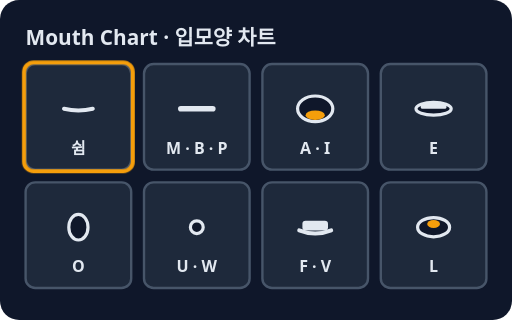
t = 0.00 s
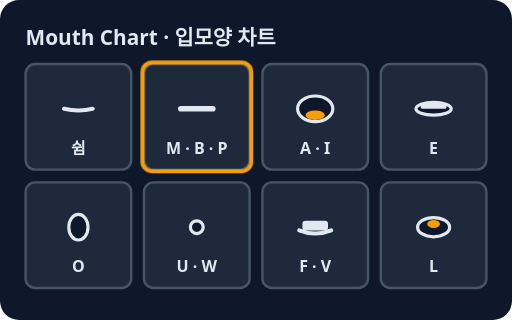
t = 0.78 s
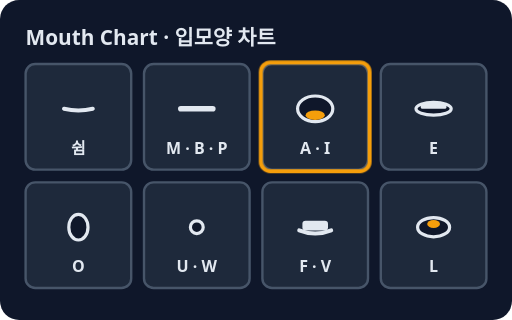
t = 1.72 s
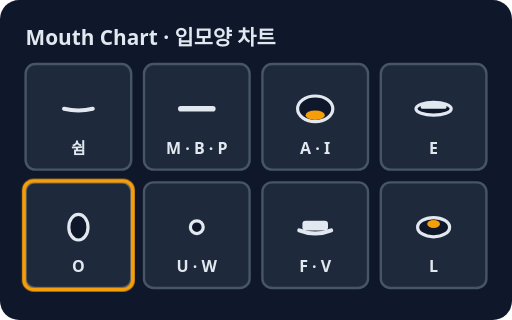
t = 2.50 s
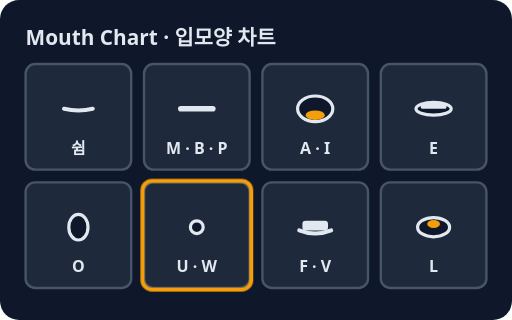
t = 3.28 s
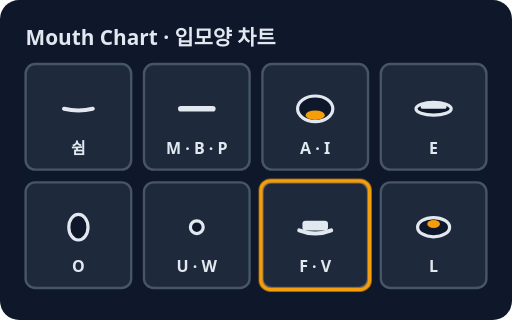
t = 4.22 s

The animated SVG that drew these frames (rendered in a browser with its animation timeline set to each time). Animation: 8 CSS @keyframes rules; one cycle of 5.00 s, repeats indefinitely.

<svg xmlns="http://www.w3.org/2000/svg" viewBox="0 0 320 200" role="img" aria-label="입모양 차트: 소리 묶음마다 대표 입 모양 그림을 정리한 표 (립싱크 기준표)">
<style>text{font-family:system-ui,sans-serif}@keyframes k1{0.0%,12.49%{opacity:1}12.5%,100%{opacity:0}}.k1{animation:k1 5s linear infinite;transform-box:fill-box;transform-origin:center}@keyframes k2{0%,12.49%{opacity:0}12.5%,24.99%{opacity:1}25.0%,100%{opacity:0}}.k2{animation:k2 5s linear infinite;transform-box:fill-box;transform-origin:center}@keyframes k3{0%,24.99%{opacity:0}25.0%,37.49%{opacity:1}37.5%,100%{opacity:0}}.k3{animation:k3 5s linear infinite;transform-box:fill-box;transform-origin:center}@keyframes k4{0%,37.49%{opacity:0}37.5%,49.99%{opacity:1}50.0%,100%{opacity:0}}.k4{animation:k4 5s linear infinite;transform-box:fill-box;transform-origin:center}@keyframes k5{0%,49.99%{opacity:0}50.0%,62.49%{opacity:1}62.5%,100%{opacity:0}}.k5{animation:k5 5s linear infinite;transform-box:fill-box;transform-origin:center}@keyframes k6{0%,62.49%{opacity:0}62.5%,74.99%{opacity:1}75.0%,100%{opacity:0}}.k6{animation:k6 5s linear infinite;transform-box:fill-box;transform-origin:center}@keyframes k7{0%,74.99%{opacity:0}75.0%,87.49%{opacity:1}87.5%,100%{opacity:0}}.k7{animation:k7 5s linear infinite;transform-box:fill-box;transform-origin:center}@keyframes k8{0%,87.49%{opacity:0}87.5%,99.99%{opacity:1}}.k8{animation:k8 5s linear infinite;transform-box:fill-box;transform-origin:center}@media (prefers-reduced-motion: reduce){*{animation:none!important;transition:none!important}}</style>
<rect width="320" height="200" rx="12" fill="#0f172a"/>
<text x="16" y="28" font-size="13" fill="#e2e8f0" font-weight="700">Mouth Chart · 입모양 차트</text>
<rect x="16" y="40" width="66" height="66" rx="6" fill="#1e293b" stroke="#475569" stroke-width="1.5"/>
<g><path d="M40 68 Q49 70 58 68" fill="none" stroke="#e2e8f0" stroke-width="2.5" stroke-linecap="round" stroke-linejoin="round"/></g>
<text x="49" y="96" font-size="10" fill="#e2e8f0" text-anchor="middle" font-weight="700">쉼</text>
<rect x="90" y="40" width="66" height="66" rx="6" fill="#1e293b" stroke="#475569" stroke-width="1.5"/>
<g><line x1="113" y1="68" x2="133" y2="68" stroke="#e2e8f0" stroke-width="3.5" stroke-linecap="round"/></g>
<text x="123" y="96" font-size="10" fill="#e2e8f0" text-anchor="middle" font-weight="700">M · B · P</text>
<rect x="164" y="40" width="66" height="66" rx="6" fill="#1e293b" stroke="#475569" stroke-width="1.5"/>
<g><ellipse cx="197" cy="68" rx="11" ry="8" fill="#0f172a" stroke="#e2e8f0" stroke-width="2"/>
<ellipse cx="197" cy="72" rx="6" ry="3" fill="#f59e0b"/></g>
<text x="197" y="96" font-size="10" fill="#e2e8f0" text-anchor="middle" font-weight="700">A · I</text>
<rect x="238" y="40" width="66" height="66" rx="6" fill="#1e293b" stroke="#475569" stroke-width="1.5"/>
<g><ellipse cx="271" cy="68" rx="11" ry="4" fill="#0f172a" stroke="#e2e8f0" stroke-width="2"/>
<rect x="263" y="65" width="16" height="3" rx="1" fill="#e2e8f0"/></g>
<text x="271" y="96" font-size="10" fill="#e2e8f0" text-anchor="middle" font-weight="700">E</text>
<rect x="16" y="114" width="66" height="66" rx="6" fill="#1e293b" stroke="#475569" stroke-width="1.5"/>
<g><ellipse cx="49" cy="142" rx="6" ry="8" fill="#0f172a" stroke="#e2e8f0" stroke-width="2"/></g>
<text x="49" y="170" font-size="10" fill="#e2e8f0" text-anchor="middle" font-weight="700">O</text>
<rect x="90" y="114" width="66" height="66" rx="6" fill="#1e293b" stroke="#475569" stroke-width="1.5"/>
<g><ellipse cx="123" cy="142" rx="4" ry="4" fill="#0f172a" stroke="#e2e8f0" stroke-width="2"/></g>
<text x="123" y="170" font-size="10" fill="#e2e8f0" text-anchor="middle" font-weight="700">U · W</text>
<rect x="164" y="114" width="66" height="66" rx="6" fill="#1e293b" stroke="#475569" stroke-width="1.5"/>
<g><path d="M187 144 Q197 148 207 144" fill="none" stroke="#e2e8f0" stroke-width="2.5" stroke-linecap="round" stroke-linejoin="round"/>
<rect x="189" y="138" width="16" height="6" rx="2" fill="#e2e8f0"/></g>
<text x="197" y="170" font-size="10" fill="#e2e8f0" text-anchor="middle" font-weight="700">F · V</text>
<rect x="238" y="114" width="66" height="66" rx="6" fill="#1e293b" stroke="#475569" stroke-width="1.5"/>
<g><ellipse cx="271" cy="142" rx="10" ry="6" fill="#0f172a" stroke="#e2e8f0" stroke-width="2"/>
<ellipse cx="271" cy="140" rx="4" ry="2.5" fill="#f59e0b"/></g>
<text x="271" y="170" font-size="10" fill="#e2e8f0" text-anchor="middle" font-weight="700">L</text>
<rect x="15" y="39" width="68" height="68" rx="6" fill="none" stroke="#f59e0b" stroke-width="2.5" class="k1"/>
<rect x="89" y="39" width="68" height="68" rx="6" fill="none" stroke="#f59e0b" stroke-width="2.5" opacity="0" class="k2"/>
<rect x="163" y="39" width="68" height="68" rx="6" fill="none" stroke="#f59e0b" stroke-width="2.5" opacity="0" class="k3"/>
<rect x="237" y="39" width="68" height="68" rx="6" fill="none" stroke="#f59e0b" stroke-width="2.5" opacity="0" class="k4"/>
<rect x="15" y="113" width="68" height="68" rx="6" fill="none" stroke="#f59e0b" stroke-width="2.5" opacity="0" class="k5"/>
<rect x="89" y="113" width="68" height="68" rx="6" fill="none" stroke="#f59e0b" stroke-width="2.5" opacity="0" class="k6"/>
<rect x="163" y="113" width="68" height="68" rx="6" fill="none" stroke="#f59e0b" stroke-width="2.5" opacity="0" class="k7"/>
<rect x="237" y="113" width="68" height="68" rx="6" fill="none" stroke="#f59e0b" stroke-width="2.5" opacity="0" class="k8"/>
</svg>
